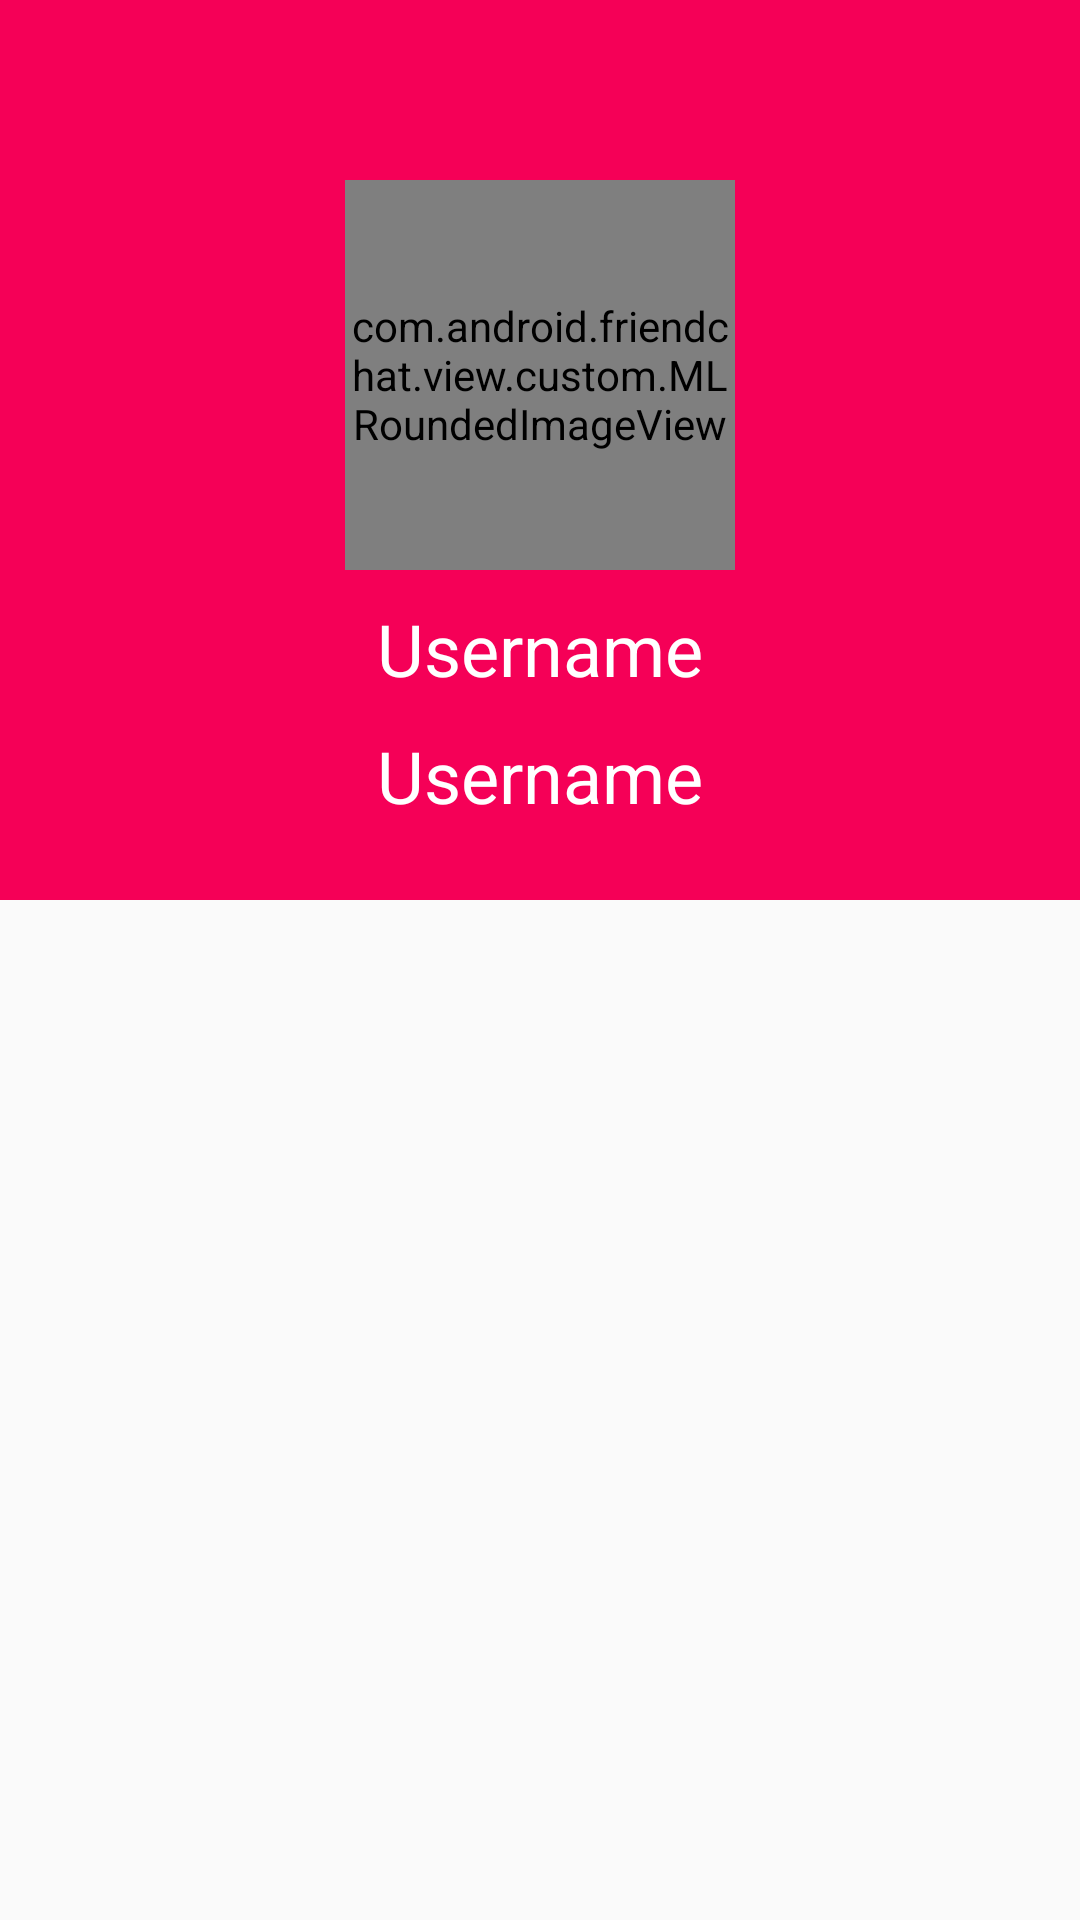

The Android layout XML behind this screen, and the referenced resources:
<!-- AndroidManifest.xml: application theme AppTheme -->
<!-- res/layout/fragment_profile.xml -->
<?xml version="1.0" encoding="utf-8"?>
<android.support.design.widget.CoordinatorLayout
        xmlns:android="http://schemas.android.com/apk/res/android"
        xmlns:app="http://schemas.android.com/apk/res-auto"
        android:layout_width="match_parent"
        android:layout_height="wrap_content">

    <android.support.design.widget.AppBarLayout
            android:layout_width="match_parent"
            android:layout_height="wrap_content"
            android:theme="@style/ThemeOverlay.AppCompat.Dark.ActionBar">
        <android.support.design.widget.CollapsingToolbarLayout
                android:id="@+id/main.collapsing"
                android:layout_width="match_parent"
                android:layout_height="wrap_content"
                app:layout_scrollFlags="scroll|exitUntilCollapsed|snap"
                >
            <RelativeLayout
                    android:layout_width="match_parent"
                    android:layout_height="300dp"
                    app:layout_collapseMode="parallax"
                    android:fitsSystemWindows="true"
                    app:layout_collapseParallaxMultiplier="0.9"
                    android:orientation="vertical">

                <com.android.friendchat.view.custom.MLRoundedImageView
                        xmlns:app="http://schemas.android.com/apk/res-auto"
                        android:id="@+id/profile_avatar"
                        android:layout_width="130dp"
                        android:layout_height="130dp"
                        android:src="@drawable/a10101jpg"
                        app:civ_border_width="4dp"
                        app:civ_border_color="#FFFFFF"
                        android:layout_marginTop="60dp"
                        android:layout_centerHorizontal="true"
                        />
                <TextView
                        android:id="@+id/profile_name"
                        android:layout_width="match_parent"
                        android:layout_height="wrap_content"
                        android:layout_below="@id/profile_avatar"
                        android:gravity="center_horizontal"
                        android:layout_marginTop="10dp"
                        android:textSize="24sp"
                        android:textColor="@android:color/white"
                        android:text="Username"/>

                <TextView
                        android:layout_width="match_parent"
                        android:layout_height="wrap_content"
                        android:layout_below="@id/profile_name"
                        android:gravity="center_horizontal"
                        android:layout_marginTop="10dp"
                        android:textSize="24sp"
                        android:textColor="@android:color/white"
                        android:text="Username"/>
            </RelativeLayout>

            <android.support.v7.widget.Toolbar
                    android:id="@+id/toolbar"
                    android:layout_width="match_parent"
                    android:layout_height="?attr/actionBarSize"
                    android:background="?attr/colorPrimary"
                    app:layout_scrollFlags="scroll|enterAlways"
                    app:popupTheme="@style/ThemeOverlay.AppCompat.Light"/>
        </android.support.design.widget.CollapsingToolbarLayout>

    </android.support.design.widget.AppBarLayout>


</android.support.design.widget.CoordinatorLayout>
<!-- resources referenced by this layout -->
<resources>
  <style name="AppTheme" parent="Theme.AppCompat.Light.DarkActionBar">
          
          <item name="colorPrimary">@color/colorPrimary</item>
          <item name="colorPrimaryDark">@color/colorPrimaryDark</item>
          <item name="colorAccent">@color/colorAccent</item>
          <item name="windowNoTitle">true</item>
          <item name="windowActionBar">false</item>
      </style>
  <color name="colorPrimary">#F50057</color>
  <color name="colorPrimaryDark">#F50057</color>
  <color name="colorAccent">#FF4081</color>
</resources>
